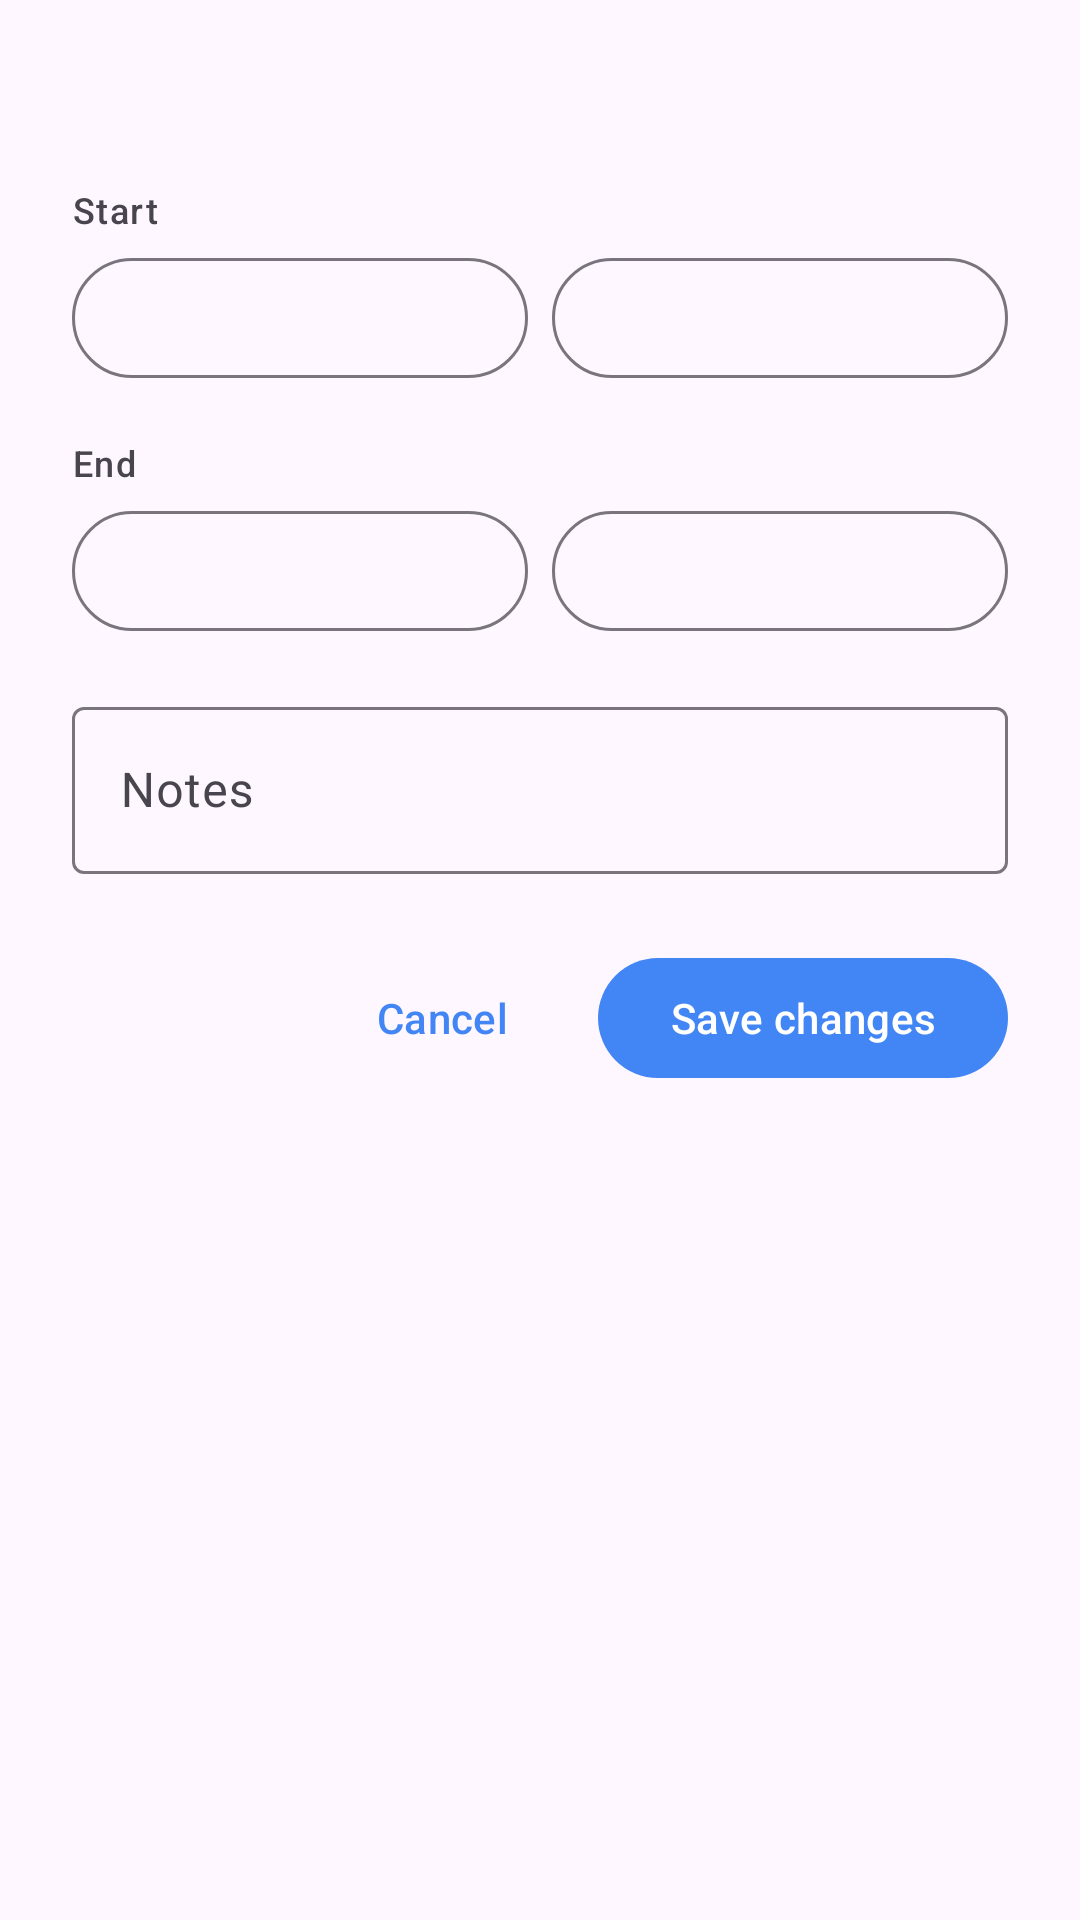

This screen was rendered from an Android layout file. Write that file and the resources it references.
<!-- AndroidManifest.xml: application theme Theme.CalWrite -->
<!-- res/layout/sheet_adjust_event.xml -->
<?xml version="1.0" encoding="utf-8"?>
<ScrollView xmlns:android="http://schemas.android.com/apk/res/android"
    xmlns:app="http://schemas.android.com/apk/res-auto"
    xmlns:tools="http://schemas.android.com/tools"
    android:layout_width="match_parent"
    android:layout_height="wrap_content">

    <LinearLayout
        android:layout_width="match_parent"
        android:layout_height="wrap_content"
        android:orientation="vertical"
        android:padding="24dp">

        <TextView
            android:id="@+id/adjustTitle"
            android:layout_width="match_parent"
            android:layout_height="wrap_content"
            android:layout_marginBottom="16dp"
            android:textAppearance="@style/TextAppearance.Material3.TitleMedium"
            android:textColor="?android:attr/textColorPrimary"
            tools:text="Adjust Exercise" />

        <TextView
            android:layout_width="match_parent"
            android:layout_height="wrap_content"
            android:text="@string/ledger_adjust_start"
            android:textAppearance="@style/TextAppearance.Material3.LabelMedium"
            android:textColor="?attr/colorOnSurfaceVariant" />

        <LinearLayout
            android:layout_width="match_parent"
            android:layout_height="wrap_content"
            android:layout_marginTop="4dp"
            android:orientation="horizontal">

            <com.google.android.material.button.MaterialButton
                android:id="@+id/startDateButton"
                style="@style/Widget.Material3.Button.OutlinedButton"
                android:layout_width="0dp"
                android:layout_height="wrap_content"
                android:layout_marginEnd="8dp"
                android:layout_weight="1"
                tools:text="Oct 26, 2026" />

            <com.google.android.material.button.MaterialButton
                android:id="@+id/startTimeButton"
                style="@style/Widget.Material3.Button.OutlinedButton"
                android:layout_width="0dp"
                android:layout_height="wrap_content"
                android:layout_weight="1"
                tools:text="9:05 AM" />

        </LinearLayout>

        <LinearLayout
            android:id="@+id/endRow"
            android:layout_width="match_parent"
            android:layout_height="wrap_content"
            android:layout_marginTop="16dp"
            android:orientation="vertical">

            <TextView
                android:layout_width="match_parent"
                android:layout_height="wrap_content"
                android:text="@string/ledger_adjust_end"
                android:textAppearance="@style/TextAppearance.Material3.LabelMedium"
                android:textColor="?attr/colorOnSurfaceVariant" />

            <LinearLayout
                android:layout_width="match_parent"
                android:layout_height="wrap_content"
                android:layout_marginTop="4dp"
                android:orientation="horizontal">

                <com.google.android.material.button.MaterialButton
                    android:id="@+id/endDateButton"
                    style="@style/Widget.Material3.Button.OutlinedButton"
                    android:layout_width="0dp"
                    android:layout_height="wrap_content"
                    android:layout_marginEnd="8dp"
                    android:layout_weight="1"
                    tools:text="Oct 26, 2026" />

                <com.google.android.material.button.MaterialButton
                    android:id="@+id/endTimeButton"
                    style="@style/Widget.Material3.Button.OutlinedButton"
                    android:layout_width="0dp"
                    android:layout_height="wrap_content"
                    android:layout_weight="1"
                    tools:text="9:47 AM" />

            </LinearLayout>

        </LinearLayout>

        <TextView
            android:id="@+id/adjustError"
            android:layout_width="match_parent"
            android:layout_height="wrap_content"
            android:layout_marginTop="8dp"
            android:text="@string/ledger_adjust_end_before_start"
            android:textAppearance="@style/TextAppearance.Material3.BodySmall"
            android:textColor="?attr/colorError"
            android:visibility="gone"
            tools:visibility="visible" />

        <com.google.android.material.textfield.TextInputLayout
            android:id="@+id/notesLayout"
            style="@style/Widget.Material3.TextInputLayout.OutlinedBox"
            android:layout_width="match_parent"
            android:layout_height="wrap_content"
            android:layout_marginTop="16dp"
            android:hint="@string/ledger_adjust_notes">

            <com.google.android.material.textfield.TextInputEditText
                android:id="@+id/notesInput"
                android:layout_width="match_parent"
                android:layout_height="wrap_content"
                android:inputType="textMultiLine|textCapSentences"
                android:maxLines="4" />

        </com.google.android.material.textfield.TextInputLayout>

        <LinearLayout
            android:layout_width="match_parent"
            android:layout_height="wrap_content"
            android:layout_marginTop="24dp"
            android:gravity="end"
            android:orientation="horizontal">

            <com.google.android.material.button.MaterialButton
                android:id="@+id/cancelButton"
                style="@style/Widget.Material3.Button.TextButton"
                android:layout_width="wrap_content"
                android:layout_height="wrap_content"
                android:layout_marginEnd="8dp"
                android:text="@string/cancel" />

            <com.google.android.material.button.MaterialButton
                android:id="@+id/saveButton"
                android:layout_width="wrap_content"
                android:layout_height="wrap_content"
                android:text="@string/ledger_adjust_save" />

        </LinearLayout>

    </LinearLayout>

</ScrollView>
<!-- resources referenced by this layout -->
<resources>
  <string name="cancel">Cancel</string>
  <string name="ledger_adjust_end">End</string>
  <string name="ledger_adjust_end_before_start">The end time must be after the start time.</string>
  <string name="ledger_adjust_notes">Notes</string>
  <string name="ledger_adjust_save">Save changes</string>
  <string name="ledger_adjust_start">Start</string>
  <style name="Theme.CalWrite" parent="Base.Theme.CalWrite" />
  <style name="Base.Theme.CalWrite" parent="Theme.Material3.DayNight.NoActionBar">
          
          <item name="colorPrimary">@color/calwrite_blue</item>
          <item name="colorPrimaryVariant">@color/calwrite_blue_dark</item>
          <item name="colorSecondary">@color/calwrite_blue_light</item>
          <item name="colorAccent">@color/calwrite_blue</item>
      </style>
  <color name="calwrite_blue">#4285f4</color>
  <color name="calwrite_blue_dark">#3367d6</color>
  <color name="calwrite_blue_light">#669df6</color>
</resources>
